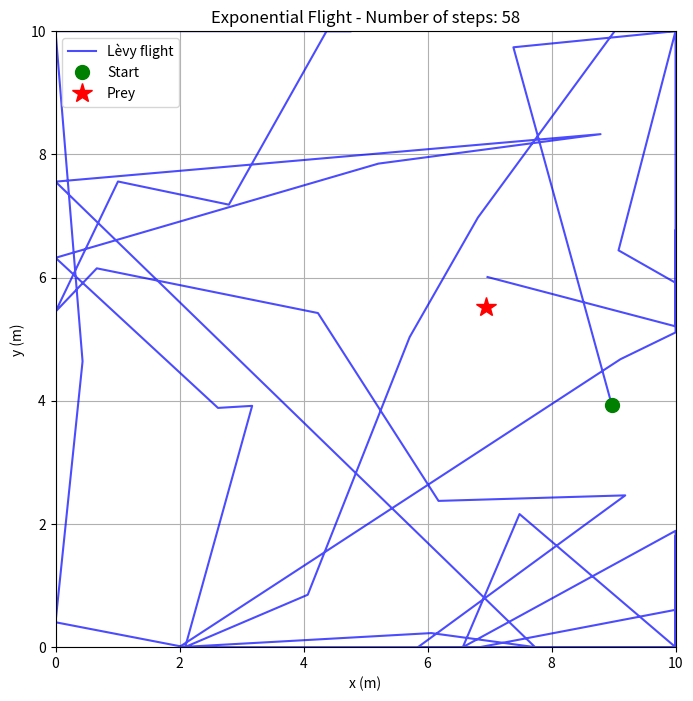

Reproduce this figure in Python. (Note: this script raises an exception after producing the figure.)
import numpy as np
import matplotlib.pyplot as plt

L=10
N_pasos=10
alpha_0=1.5
alpha_f=3
delta_alpha=0.2
suma=0

promedios = []
alphas = []


np.random.seed(22)

for alpha in np.arange(alpha_0,alpha_f,delta_alpha):
    suma=0
    for i in range(N_pasos):

        x0 = np.random.uniform(0, L)
        y0 = np.random.uniform(0, L)


        x_prey = np.random.uniform(0, L)
        y_prey = np.random.uniform(0, L)


        x, y = x0, y0

        distance_square = (x - x_prey)**2 + (y - y_prey)**2

        while distance_square > 1:

            sign_x = np.random.randint(0, 2)*2 - 1
            sign_y = np.random.randint(0, 2)*2 - 1

            x += np.random.exponential(alpha) * sign_x
            y += np.random.exponential(alpha) * sign_y

            x = 0 if x < 0 else L if x > L else x
            y = 0 if y < 0 else L if y > L else y
            distance_square = (x - x_prey)**2 + (y - y_prey)**2
            suma+=1
    print(f"Alpha {alpha}")
 
    promedio=(suma-1)/N_pasos
    alphas.append(alpha)
    promedios.append(promedio)

#AQUÍ HACE UNO FUERA DE SIMULACIÓN PARA PLOTEARLO
#==========================================================================================
x, y = x0, y0
distance_square = (x - x_prey)**2 + (y - y_prey)**2

positions = [(x, y)]

while distance_square > 1:
    x += np.random.exponential(alpha) * np.random.choice([-1, 1])
    y += np.random.exponential(alpha) * np.random.choice([-1, 1])

    x = np.clip(x, 0, L)
    y = np.clip(y, 0, L)

    distance_square = (x - x_prey)**2 + (y - y_prey)**2
    positions.append((x, y))

positions = np.array(positions)
print(f"Number of steps: {len(positions) - 1}")

plt.figure(figsize=(8, 8))
plt.plot(positions[:, 0], positions[:, 1], 'b-', alpha=0.7, label='Lèvy flight')
plt.plot(x0, y0, 'go', markersize=10, label='Start')
plt.plot(x_prey, y_prey, 'r*', markersize=15, label='Prey')
plt.xlim(0, L)
plt.ylim(0, L)
plt.legend()
plt.grid(True)
plt.xlabel('x (m)')
plt.ylabel('y (m)')
plt.title(f"Exponential Flight - Number of steps: {len(positions) - 1}")
plt.savefig(f'Exponential/Exponential.png', dpi=150, bbox_inches='tight')
plt.show()
#===========================================================================================================

plt.figure(figsize=(8, 6))
plt.plot(alphas, promedios, 'ro-', alpha=0.7)  
plt.xlabel('Alpha')
plt.ylabel('Average Number of Steps to Reach Prey')
plt.title(f'L = {L},N_pasos = {N_pasos}, alpha_range = {alpha_0}-{alpha_f}, Delta_alpha = {delta_alpha}')
plt.grid(True)
plt.savefig(f"Results/Exponential/L{L}_Npasos{N_pasos}_alpharange{alpha_0}-{alpha_f}_deltaalpha{delta_alpha}.png", dpi=150, bbox_inches='tight')
plt.show()
